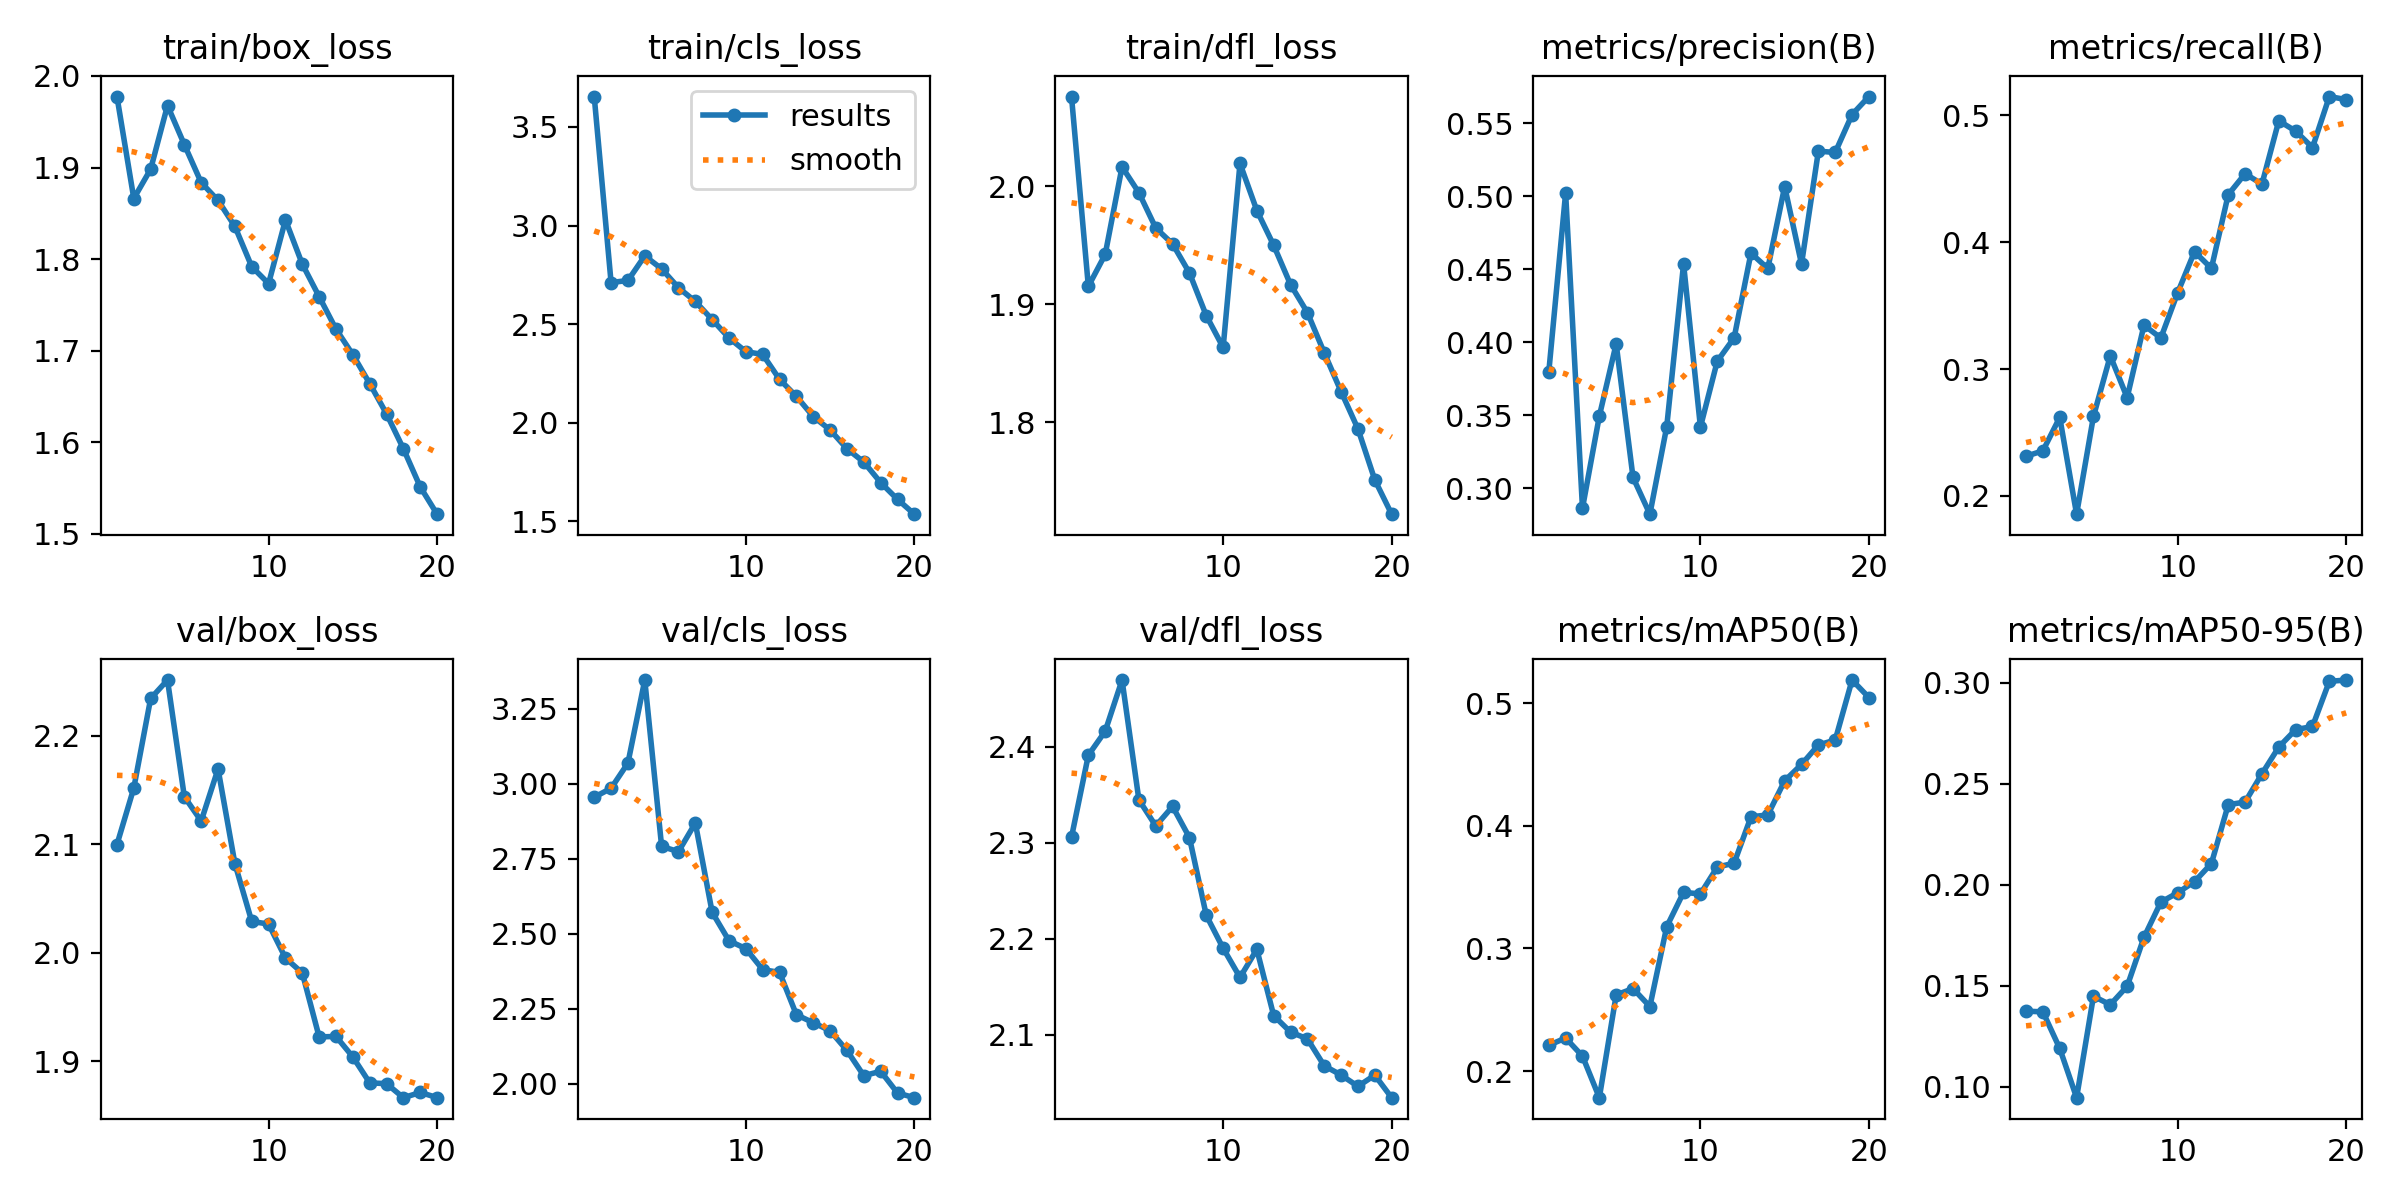

Data behind this chart, as committed beside it:
epoch, train/box_loss, train/cls_loss, train/dfl_loss, metrics/precision(B), metrics/recall(B), metrics/mAP50(B), metrics/mAP50-95(B), val/box_loss, val/cls_loss, val/dfl_loss, lr/pg0, lr/pg1, lr/pg2
1, 1.978, 3.654, 2.076, 0.3794, 0.2313, 0.221, 0.1373, 2.1, 2.955, 2.306, 0.07008, 0.003325, 0.003325
2, 1.866, 2.711, 1.915, 0.5021, 0.2356, 0.2269, 0.137, 2.152, 2.985, 2.391, 0.03978, 0.006358, 0.006358
3, 1.898, 2.722, 1.942, 0.2862, 0.2619, 0.2122, 0.1189, 2.234, 3.069, 2.416, 0.00918, 0.009092, 0.009092
4, 1.968, 2.846, 2.017, 0.3492, 0.1857, 0.1783, 0.09449, 2.251, 3.346, 2.47, 0.00865, 0.00865, 0.00865
5, 1.925, 2.781, 1.995, 0.3987, 0.2626, 0.2621, 0.1447, 2.144, 2.791, 2.345, 0.0082, 0.0082, 0.0082
6, 1.884, 2.685, 1.965, 0.3073, 0.3104, 0.2673, 0.1405, 2.121, 2.774, 2.318, 0.00775, 0.00775, 0.00775
7, 1.864, 2.615, 1.951, 0.2821, 0.2775, 0.2526, 0.1497, 2.169, 2.869, 2.338, 0.0073, 0.0073, 0.0073
8, 1.836, 2.523, 1.927, 0.3419, 0.3345, 0.3178, 0.1739, 2.082, 2.571, 2.305, 0.00685, 0.00685, 0.00685
9, 1.792, 2.43, 1.891, 0.4535, 0.3244, 0.3458, 0.1913, 2.029, 2.477, 2.224, 0.0064, 0.0064, 0.0064
10, 1.773, 2.361, 1.863, 0.3418, 0.3602, 0.3445, 0.196, 2.026, 2.45, 2.19, 0.00595, 0.00595, 0.00595
11, 1.843, 2.346, 2.019, 0.3869, 0.3925, 0.3664, 0.2015, 1.995, 2.38, 2.16, 0.0055, 0.0055, 0.0055
12, 1.795, 2.22, 1.98, 0.4029, 0.3793, 0.3696, 0.2104, 1.981, 2.371, 2.189, 0.00505, 0.00505, 0.00505
13, 1.759, 2.134, 1.95, 0.4609, 0.4374, 0.4074, 0.2396, 1.922, 2.23, 2.12, 0.0046, 0.0046, 0.0046
14, 1.724, 2.032, 1.917, 0.4504, 0.4538, 0.409, 0.2409, 1.923, 2.203, 2.103, 0.00415, 0.00415, 0.00415
15, 1.696, 1.964, 1.893, 0.5065, 0.4457, 0.4368, 0.2549, 1.904, 2.177, 2.096, 0.0037, 0.0037, 0.0037
16, 1.664, 1.868, 1.859, 0.4534, 0.4955, 0.4501, 0.2681, 1.88, 2.111, 2.068, 0.00325, 0.00325, 0.00325
17, 1.631, 1.801, 1.826, 0.5307, 0.4874, 0.466, 0.2767, 1.879, 2.026, 2.058, 0.0028, 0.0028, 0.0028
18, 1.593, 1.697, 1.794, 0.5298, 0.4744, 0.4701, 0.2783, 1.866, 2.041, 2.046, 0.00235, 0.00235, 0.00235
19, 1.551, 1.612, 1.751, 0.5558, 0.5146, 0.519, 0.3007, 1.871, 1.969, 2.058, 0.0019, 0.0019, 0.0019
20, 1.522, 1.537, 1.722, 0.5681, 0.5122, 0.5047, 0.3013, 1.866, 1.953, 2.034, 0.00145, 0.00145, 0.00145
